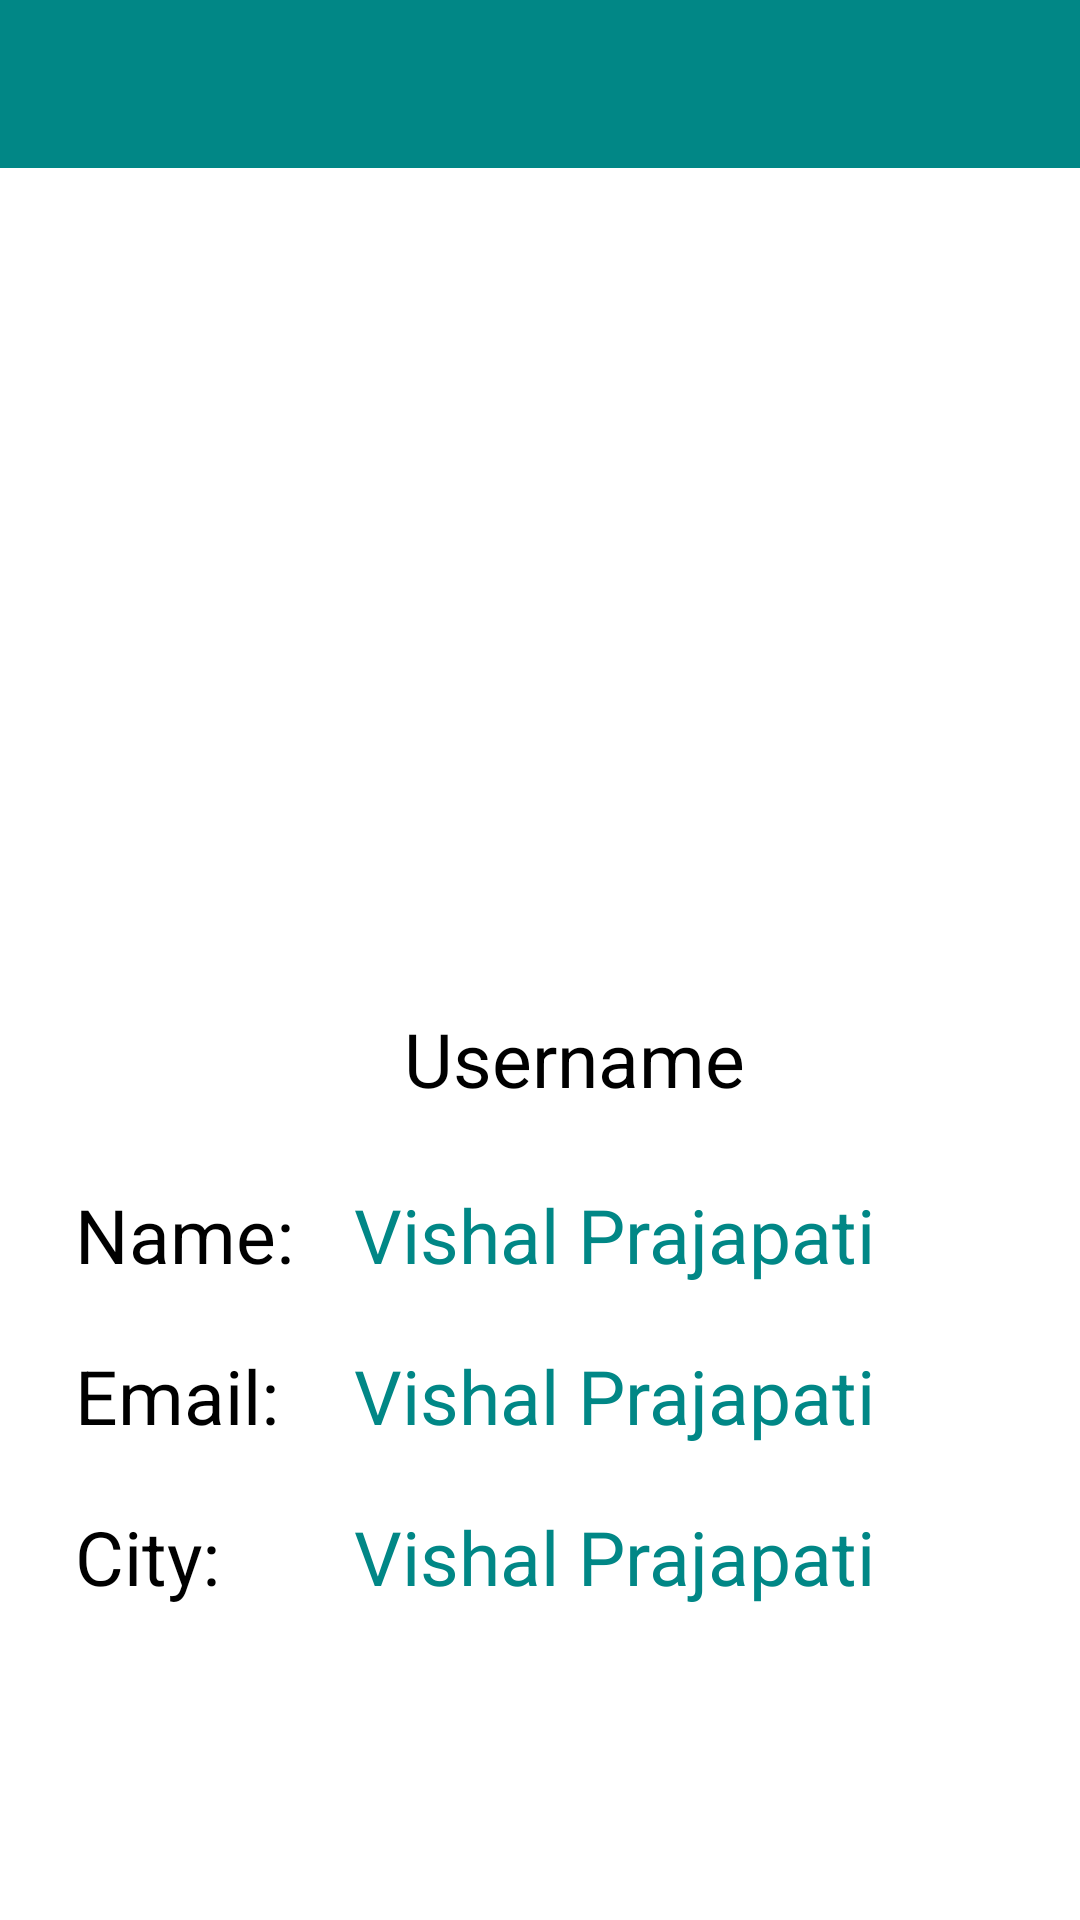

Layout XML and referenced resources for this Android screen:
<!-- AndroidManifest.xml: application theme Theme.MausamApplication -->
<!-- res/layout/activity_user_profile.xml -->
<?xml version="1.0" encoding="utf-8"?>
<RelativeLayout xmlns:android="http://schemas.android.com/apk/res/android"
    xmlns:app="http://schemas.android.com/apk/res-auto"
    xmlns:tools="http://schemas.android.com/tools"
    android:layout_width="match_parent"
    android:layout_height="match_parent"
    tools:context=".user_profile"
    android:id="@+id/RelativeLyout"

    >
    <androidx.appcompat.widget.Toolbar
        android:id="@+id/idToolbaar"
        android:layout_width="match_parent"
        android:layout_height="wrap_content"
        android:background="@color/teal_700">
    </androidx.appcompat.widget.Toolbar>
    <LinearLayout
        android:id="@+id/idLinearlyoutp"
        android:layout_width="match_parent"
        android:layout_height="wrap_content"
        android:layout_below="@id/idToolbaar"
        android:layout_marginTop="25dp"
        android:orientation="vertical">

        <ImageView
            android:id="@+id/iduserprofileImage"
            android:layout_width="match_parent"
            android:layout_height="250dp"
            android:src="@drawable/ic_user_profile_eg" />

        <TextView
            android:id="@+id/idTVProfileUsername"
            android:layout_width="383dp"
            android:layout_height="wrap_content"
            android:layout_marginTop="5dp"
            android:text="Username"
            android:textAlignment="center"
            android:textColor="@color/black"
            android:textSize="25sp"
            />
    </LinearLayout>
    <TableLayout
        android:layout_width="match_parent"
        android:layout_height="wrap_content"
        android:layout_margin="10dp"
        android:padding="5dp"
        android:layout_below="@id/idLinearlyoutp"
        >
        <TableRow
            android:id="@+id/idTable1RowName"
            android:layout_width="wrap_content"
            android:layout_height="wrap_content">
        <TextView
            android:layout_width="wrap_content"
            android:layout_height="wrap_content"
            android:id="@+id/idTVuserNameDisplay"
            android:text="Name:"
            android:textSize="25sp"
            android:padding="5dp"
            android:textColor="@color/black"
            android:layout_margin="5dp"

            />
            <TextView
                android:layout_width="wrap_content"
                android:layout_height="wrap_content"
                android:id="@+id/idTVProfileName"
                android:text="Vishal Prajapati"
                android:layout_margin="5dp"
                android:padding="5dp"
                android:textSize="25sp"
                android:textColor="@color/teal_700"
                />
        </TableRow>
        <TableRow
            android:layout_width="match_parent"
            android:layout_height="wrap_content"

            >
            <TextView
                android:layout_width="wrap_content"
                android:layout_height="wrap_content"
                android:text="Email:"
                android:textSize="25sp"
                android:padding="5dp"
                android:textColor="@color/black"
                android:layout_margin="5dp"

                />
            <TextView
                android:layout_width="wrap_content"
                android:layout_height="wrap_content"
                android:id="@+id/idTVEmailDisplay"
                android:text="Vishal Prajapati"
                android:layout_margin="5dp"
                android:padding="5dp"
                android:textSize="25sp"
                android:textColor="@color/teal_700"
                />
        </TableRow>
        <TableRow
            android:layout_width="match_parent"
            android:layout_height="wrap_content"

            >
            <TextView
                android:layout_width="wrap_content"
                android:layout_height="wrap_content"
                android:text="City:"
                android:textSize="25sp"
                android:padding="5dp"
                android:textColor="@color/black"
                android:layout_margin="5dp"

                />
            <TextView
                android:layout_width="wrap_content"
                android:layout_height="wrap_content"
                android:id="@+id/idTVCityDisplay"
                android:text="Vishal Prajapati"
                android:layout_margin="5dp"
                android:padding="5dp"
                android:textSize="25sp"
                android:textColor="@color/teal_700"
                />
        </TableRow>
    </TableLayout>


</RelativeLayout>
<!-- resources referenced by this layout -->
<resources>
  <color name="black">#FF000000</color>
  <color name="teal_700">#FF018786</color>
  <style name="Theme.MausamApplication" parent="Theme.MaterialComponents.DayNight.NoActionBar">
          
          <item name="colorPrimary">@color/purple_500</item>
          <item name="colorPrimaryVariant">@color/purple_700</item>
          <item name="colorOnPrimary">@color/white</item>
          
          <item name="colorSecondary">@color/teal_200</item>
          <item name="colorSecondaryVariant">@color/teal_700</item>
          <item name="colorOnSecondary">@color/black</item>
          
          <item name="android:statusBarColor" tools:targetApi="l">?attr/colorPrimaryVariant</item>
          
      </style>
  <color name="purple_500">#FF6200EE</color>
  <color name="purple_700">#FF3700B3</color>
  <color name="white">#FFFFFFFF</color>
  <color name="teal_200">#FF03DAC5</color>
</resources>
